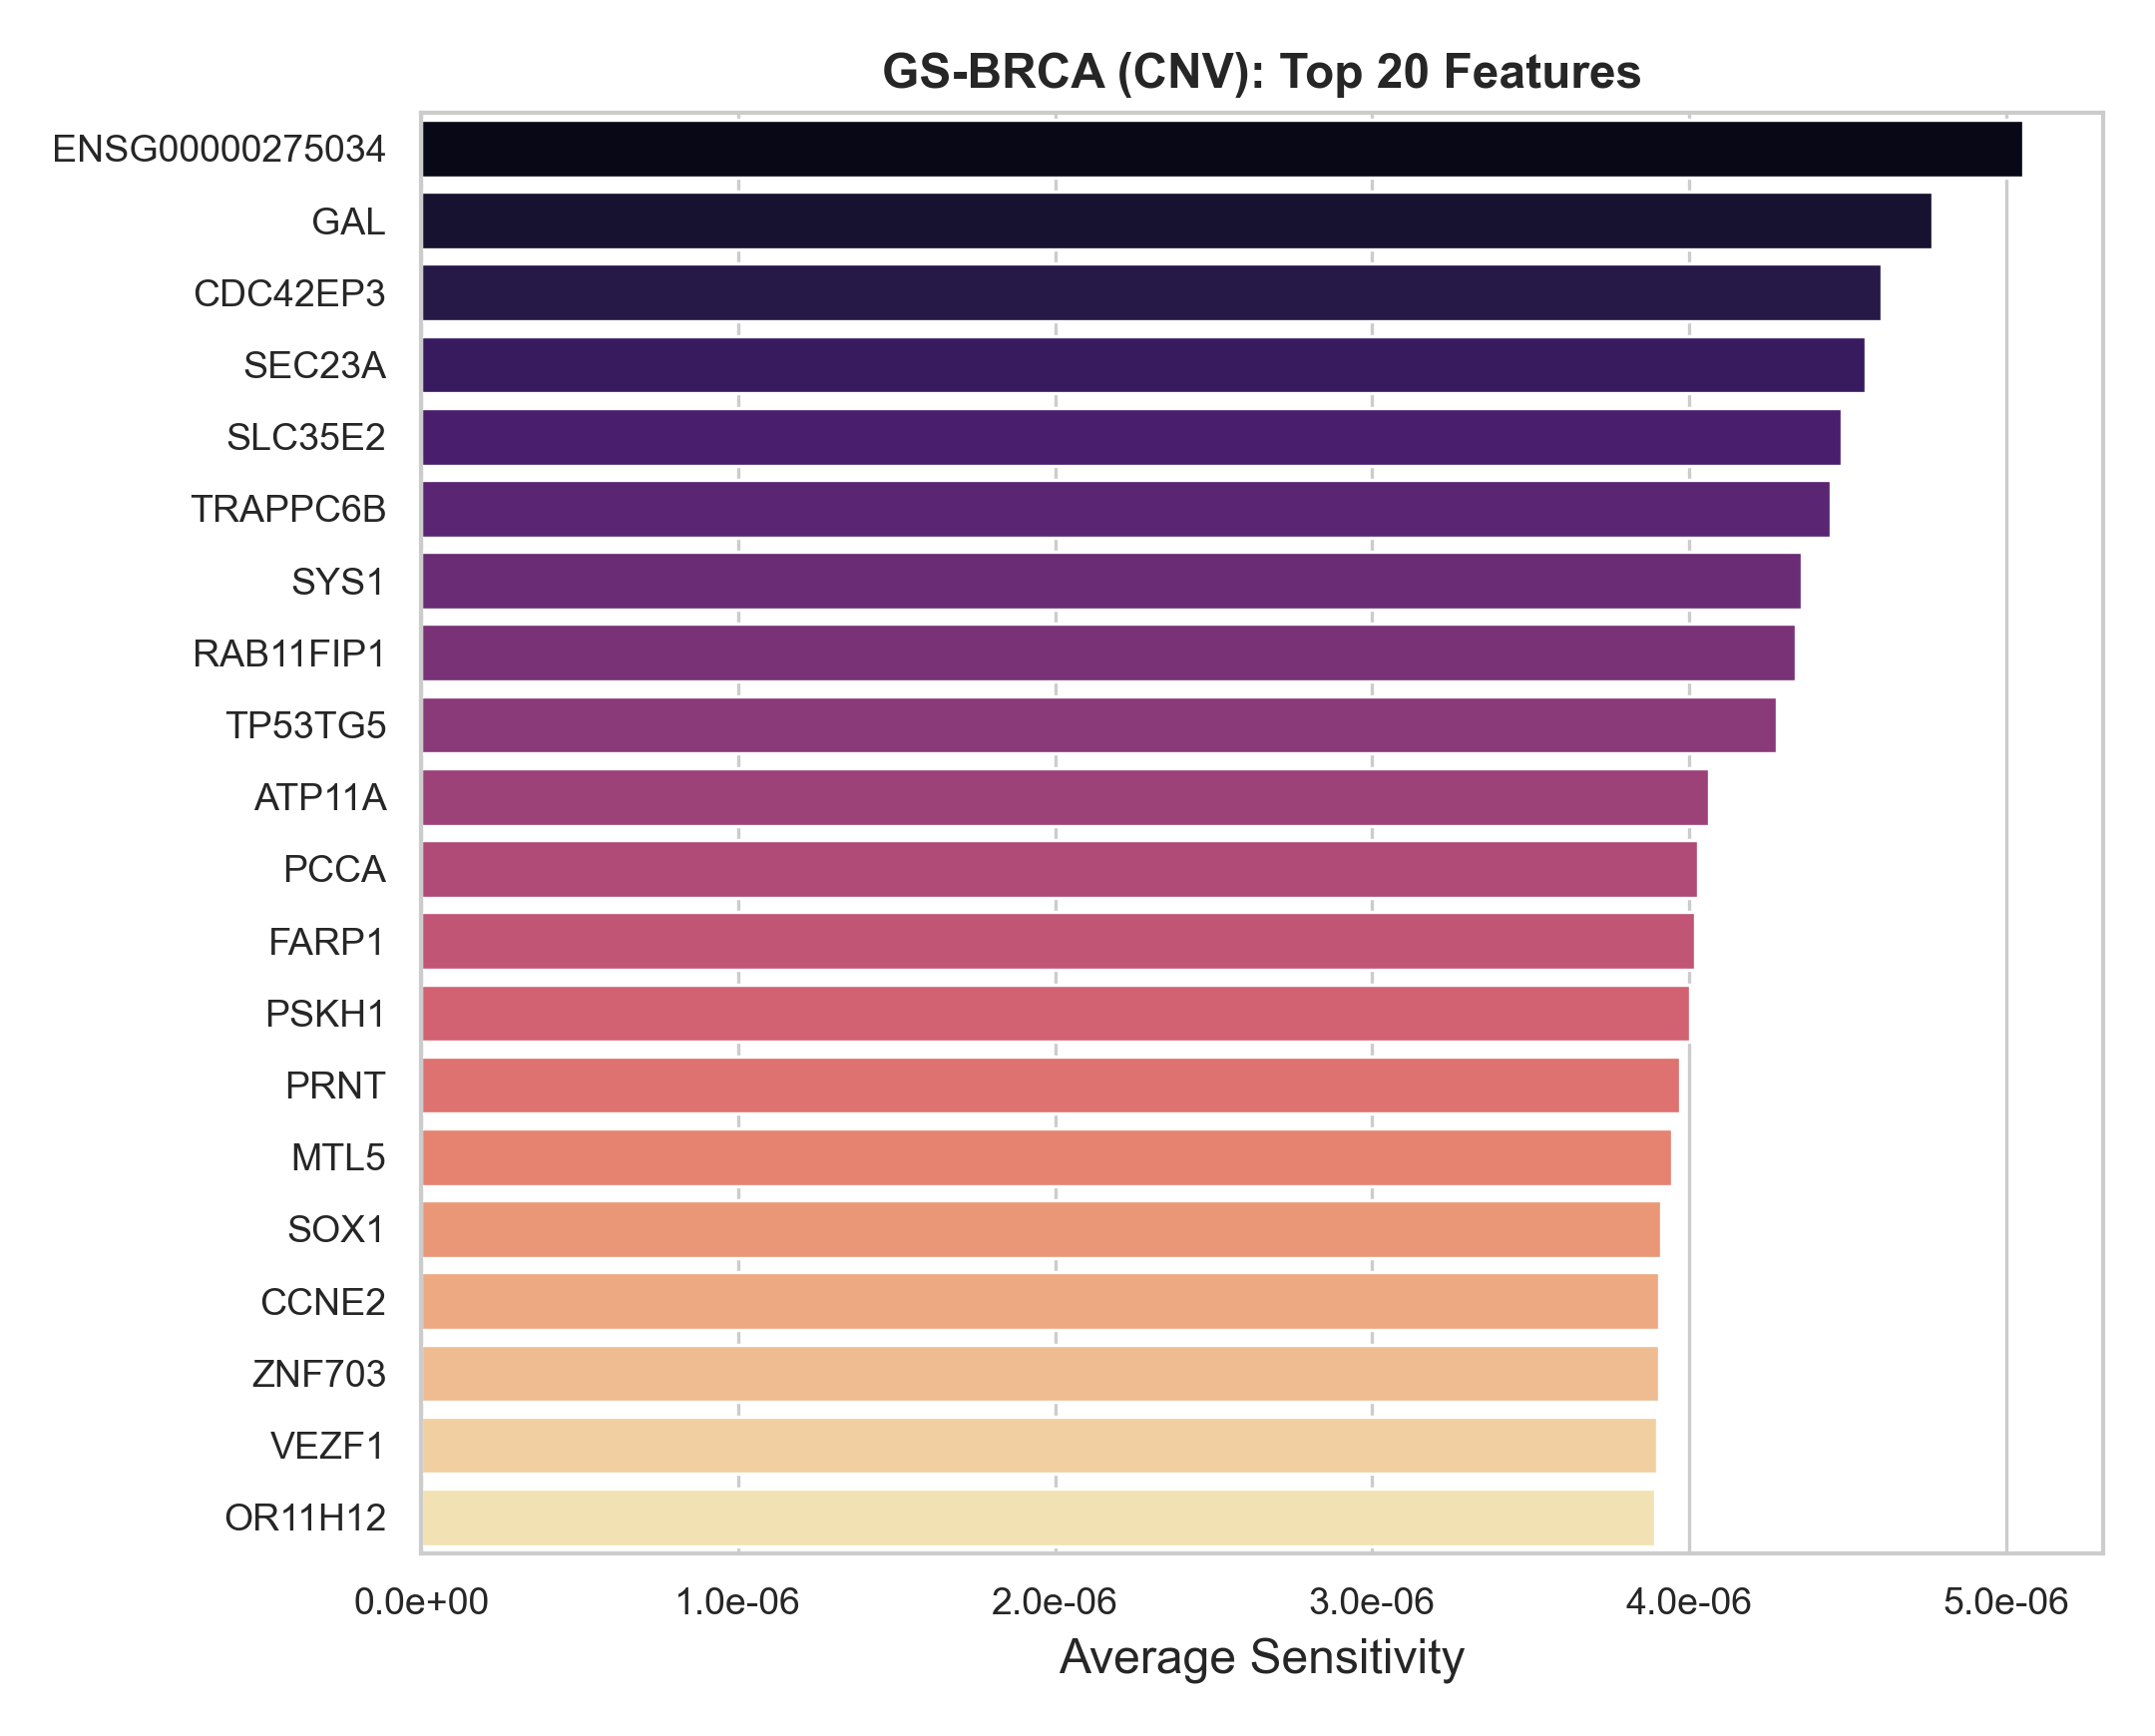

The file beside this chart, header and first rows:
Feature_Name, Feature_Index, Avg_Sensitivity
ENSG00000275034, 1066, 5.054166e-06
GAL, 4660, 4.7671774e-06
CDC42EP3, 1419, 4.6079795e-06
SEC23A, 3583, 4.55732e-06
SLC35E2, 2514, 4.4803483e-06
TRAPPC6B, 109, 4.4480093e-06
SYS1, 414, 4.356616e-06
RAB11FIP1, 567, 4.336457e-06
TP53TG5, 2179, 4.2780434e-06
ATP11A, 3601, 4.0641207e-06
PCCA, 3046, 4.0280866e-06
FARP1, 4109, 4.019848e-06
PSKH1, 2172, 4.0022155e-06
PRNT, 3167, 3.971285e-06
MTL5, 92, 3.945449e-06
SOX1, 3663, 3.9112774e-06
CCNE2, 4410, 3.904968e-06
ZNF703, 2849, 3.904182e-06
VEZF1, 3751, 3.899387e-06
OR11H12, 3217, 3.8925114e-06
